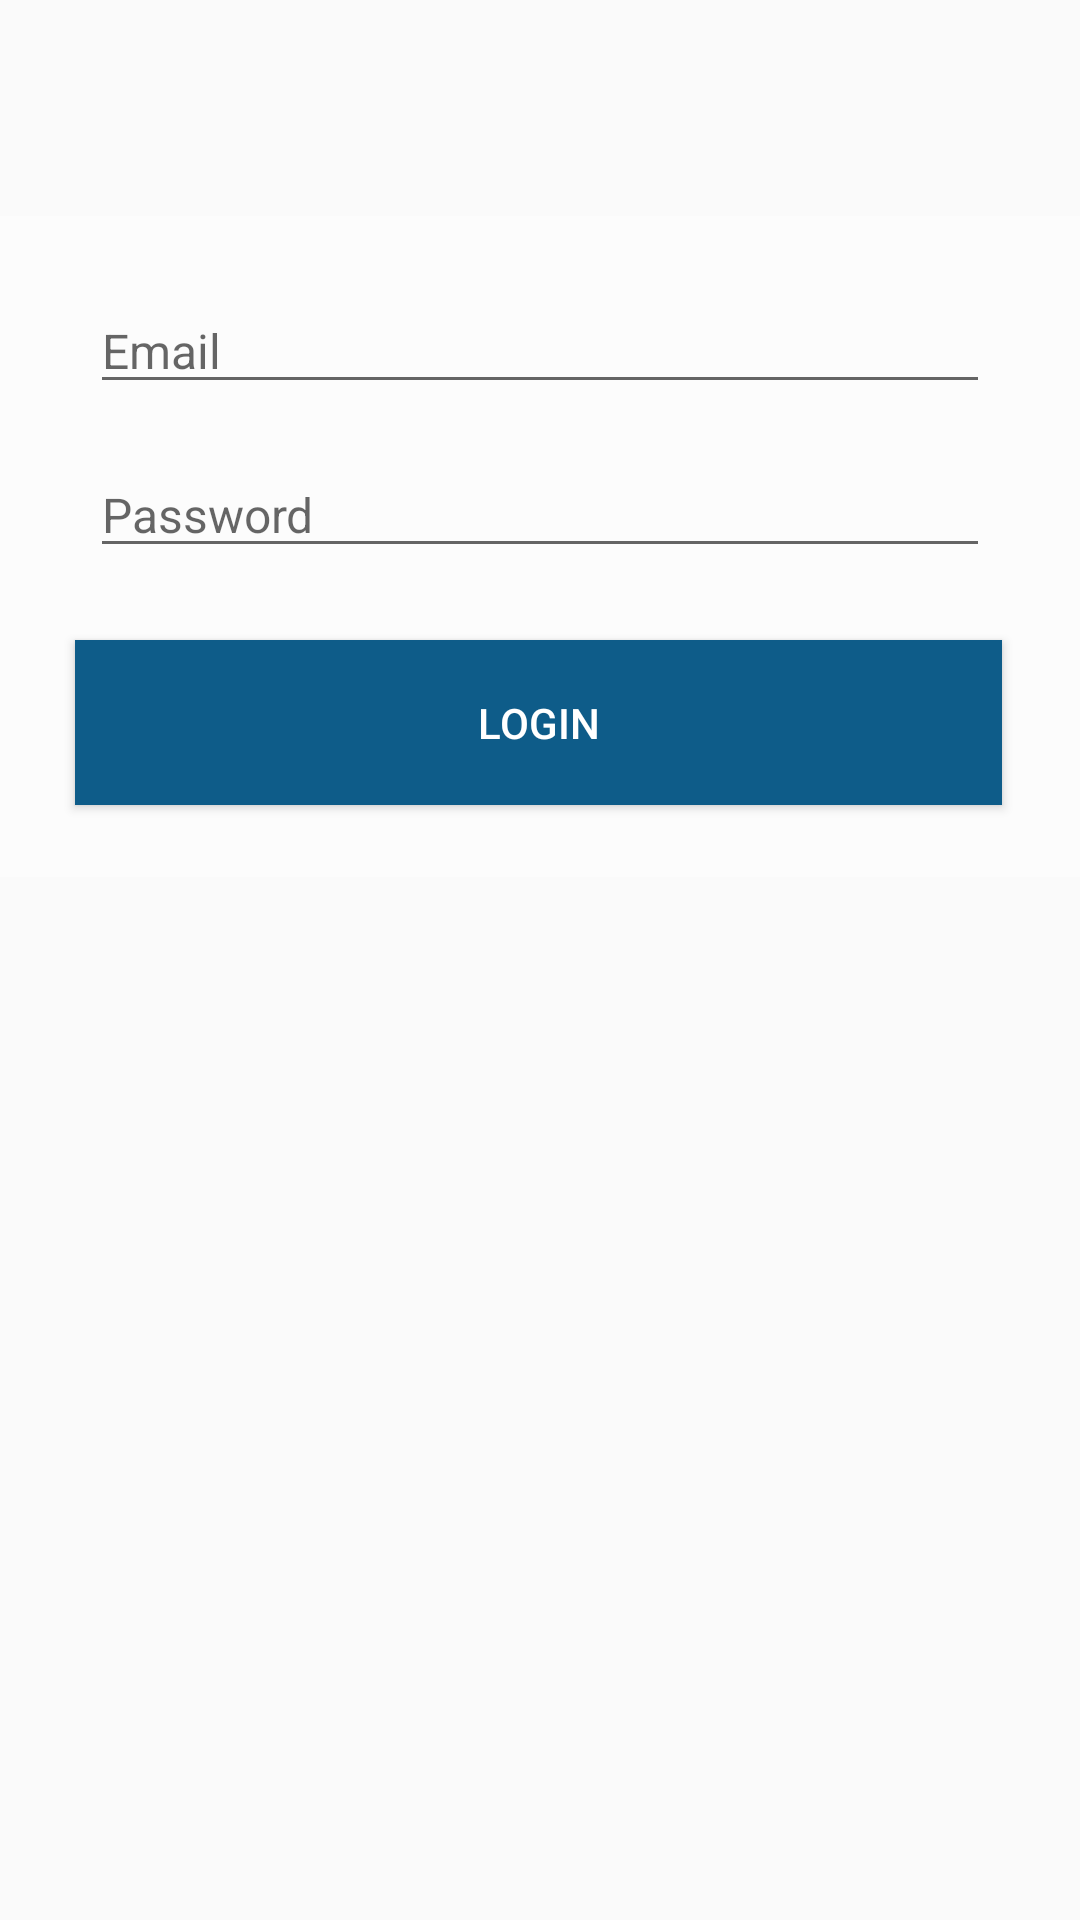

Here is an Android app screen rendered from its layout file. Give the layout XML and the strings, colors and styles it references.
<!-- AndroidManifest.xml: application theme AppTheme -->
<!-- res/layout/activity_login.xml -->
<?xml version="1.0" encoding="utf-8"?>
<layout xmlns:android="http://schemas.android.com/apk/res/android"
    xmlns:app="http://schemas.android.com/apk/res-auto"
    xmlns:tools="http://schemas.android.com/tools">

    <androidx.constraintlayout.widget.ConstraintLayout

        android:id="@+id/login_background"
        android:layout_width="match_parent"
        android:layout_height="match_parent"
        android:background="@drawable/gpc_sunset"
        android:paddingTop="?attr/actionBarSize"
        tools:context=".view.login.LoginActivity">

        <androidx.constraintlayout.widget.ConstraintLayout
            android:layout_width="0dp"
            android:layout_height="wrap_content"
            android:layout_marginTop="16dp"
            android:background="#40FFFFFF"
            app:layout_constraintEnd_toEndOf="parent"
            app:layout_constraintHorizontal_bias="0.0"
            app:layout_constraintStart_toStartOf="parent"
            app:layout_constraintTop_toTopOf="parent">

            <EditText
                android:id="@+id/editTextEmailAddress"
                style="@style/Login_EditText_Text"
                android:layout_width="0dp"
                android:layout_height="wrap_content"
                android:layout_marginStart="30dp"
                android:layout_marginTop="24dp"
                android:layout_marginEnd="30dp"
                android:ems="10"
                android:hint="@string/email_editText_hint"
                android:inputType="textEmailAddress"
                app:layout_constraintEnd_toEndOf="parent"
                app:layout_constraintStart_toStartOf="parent"
                app:layout_constraintTop_toTopOf="parent" />

            <EditText
                android:id="@+id/editTextPassword"
                style="@style/Login_EditText_Text"
                android:layout_width="0dp"
                android:layout_height="wrap_content"
                android:layout_marginTop="16dp"
                android:ems="10"
                android:hint="@string/password_editText_hint"
                android:inputType="textPassword"
                android:textSize="16sp"
                app:layout_constraintEnd_toEndOf="@+id/editTextEmailAddress"
                app:layout_constraintStart_toStartOf="@+id/editTextEmailAddress"
                app:layout_constraintTop_toBottomOf="@+id/editTextEmailAddress" />

            <Button
                android:id="@+id/login_button"
                style="@style/Blue_Button_Text"
                android:layout_width="0dp"
                android:layout_height="55dp"
                android:layout_marginStart="25dp"
                android:layout_marginTop="24dp"
                android:layout_marginEnd="26dp"
                android:layout_marginBottom="24dp"
                android:background="@drawable/ripple_blue_button"
                android:text="@string/login_button"
                app:layout_constraintBottom_toBottomOf="parent"
                app:layout_constraintEnd_toEndOf="parent"
                app:layout_constraintStart_toStartOf="parent"
                app:layout_constraintTop_toBottomOf="@+id/editTextPassword" />
        </androidx.constraintlayout.widget.ConstraintLayout>
    </androidx.constraintlayout.widget.ConstraintLayout>
</layout>
<!-- resources referenced by this layout -->
<resources>
  <!-- drawable ripple_blue_button (drawable) -->
  <?xml version="1.0" encoding="utf-8"?>
  <ripple xmlns:android="http://schemas.android.com/apk/res/android"
      android:color="@color/homeScreen_buttons">
      <item>
          <shape android:shape="rectangle">
              <solid android:color="@color/button_blue"/>
          </shape>
      </item>
  
  </ripple>
  <string name="email_editText_hint">Email</string>
  <string name="login_button">LOGIN</string>
  <string name="password_editText_hint">Password</string>
  <style name="Blue_Button_Text">
          <item name="android:textSize">@dimen/button_text_size</item>
          <item name="android:textColor">@android:color/white</item>
          <item name="fontFamily">sans-serif-medium</item>
      </style>
  <style name="Login_EditText_Text">
          <item name="android:textSize">16sp</item>
          <item name="android:textColor">#1B1E1F</item>
          <item name="hintTextColor">#5F6063</item>
      </style>
  <style name="AppTheme" parent="Theme.AppCompat.Light.DarkActionBar">
          
          <item name="colorPrimary">@color/colorPrimary</item>
          <item name="colorPrimaryDark">@color/colorPrimaryDark</item>
          <item name="colorAccent">@color/colorAccent</item>
          <item name="windowActionBarOverlay">true</item>
      </style>
  <color name="homeScreen_buttons">#D9FFFFFF</color>
  <color name="button_blue">#0E5C89</color>
  <color name="colorPrimary">#0E5C89</color>
  <color name="colorPrimaryDark">#0B496D</color>
  <color name="colorAccent">#000000</color>
</resources>
